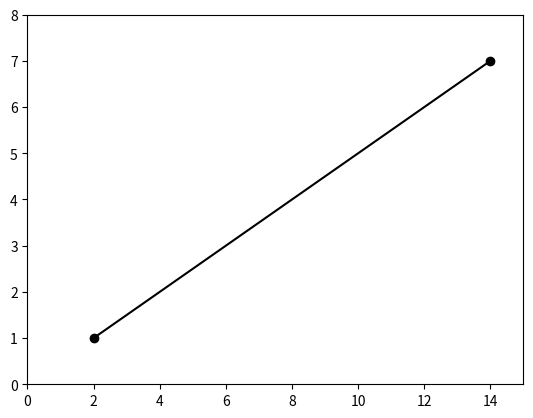

Source code (Python):
import matplotlib.pyplot as plt
import numpy as np

x = np.array([2,14])
y = np.array([1,7])
axes = plt.gca()
axes.set_xlim([0,15])
axes.set_ylim([0,8])
plt.scatter(x,y,color="black")
plt.plot(x,y,color="black")
plt.show()